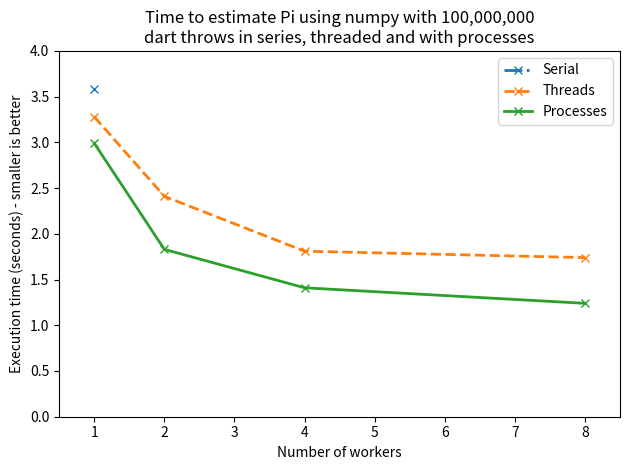

This chart was generated by the following Python code:
"""
@Title: Graph execution time for serial, threaded and processes forms of Pi estimation with numpy
[redacted]
[redacted]
@CreatedTime: 2023-09-19 21:19:52
@Description: 
"""

import numpy as np
import matplotlib.pyplot as plt

speeds = [[3.58],
          [3.28, 2.41, 1.81, 1.74],
          [2.99, 1.83, 1.41, 1.24]]
nbr_cores = [[1],
             [1, 2, 4, 8],
             [1, 2, 4, 8]]
labels = np.array(["Serial", "Threads", "Processes"])
plt.figure(1)
plt.clf()

markers = ['-.x', '--x', '-x']
for nc, sp, label, mk in zip(nbr_cores, speeds, labels, markers):
    plt.plot(nc, sp, mk, label=label, linewidth=2)
plt.axis([0.5, 8.5, 0, 4])
plt.legend(framealpha=.8)
plt.ylabel("Execution time (seconds) - smaller is better")
plt.xlabel("Number of workers")
plt.title("Time to estimate Pi using numpy with 100,000,000\ndart throws in series, threaded and with processes")
# plt.show()
plt.tight_layout()
plt.savefig("09_pi_numpy_graph_speed_tests_threaded_processes.png")
